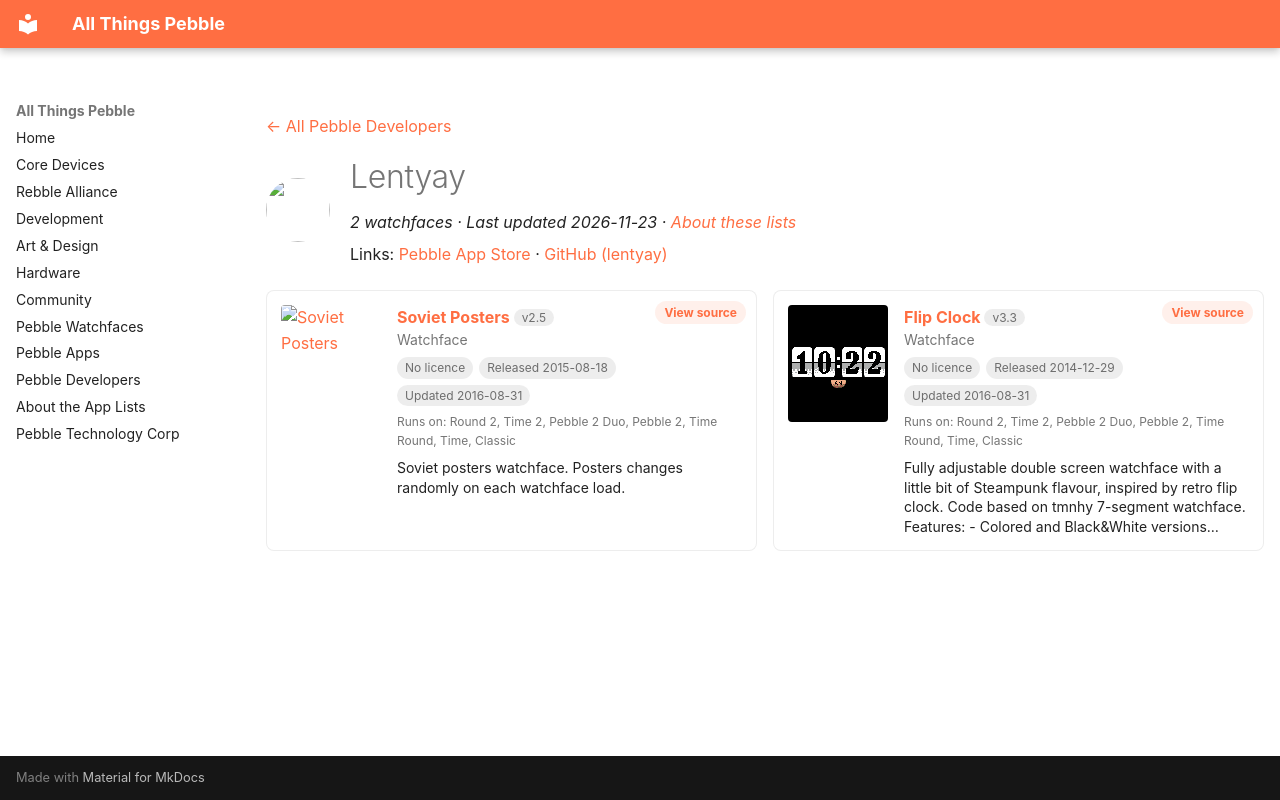

repository: saltedlolly/all-things-pebble · page: developers/lentyay.html · generator: mkdocs

---
title: "Lentyay"
hide:
  - toc
---

<!-- Generated by scripts/update_app_directory.py: do not edit by hand -->
[← All Pebble Developers](../developers.md)

<div class="dev-header" markdown>
<img class="dev-avatar" src="https://github.com/lentyay.png?size=128" alt="" width="64" height="64" loading="lazy" onerror="this.remove()">
<div class="dev-intro" markdown>

# Lentyay

*2 watchfaces · Last updated 2026-11-23 · [About these lists](../about-app-lists.md)*

Links: [Pebble App Store](https://apps.repebble.com/apps/dev/lentyay_534679bcff5c0324d3000210) · [GitHub (lentyay)](https://github.com/lentyay)

</div>
</div>

<div class="dev-controls" data-search-exclude hidden>
<div class="dev-filter" role="group" aria-label="Show"><button type="button" data-filter="all" aria-pressed="true">All <span>2</span></button><button type="button" data-filter="watchface" aria-pressed="false">Watchfaces <span>2</span></button><button type="button" data-filter="watchapp" aria-pressed="false" disabled>Apps <span>0</span></button></div>
<label class="dev-sort">Sort by <select><option value="updated">Recently updated</option><option value="released">Newest release</option><option value="title">A–Z</option></select></label>
</div>

<div class="app-grid dev-apps" data-search-exclude>
<div class="app-card" data-type="watchface" data-title="soviet posters" data-released="2015-08-18" data-updated="2016-08-31">
<a class="app-shot" href="https://apps.repebble.com/55d333ef704e469e27000001" data-search-exclude><img src="../images/apps/55d333ef704e469e27000001.png" alt="Soviet Posters" loading="lazy"></a>
<div class="app-info">
<h2 class="app-name" id="app-55d333ef704e469e27000001"><a href="https://apps.repebble.com/55d333ef704e469e27000001">Soviet Posters</a> <span class="app-version" title="Latest version" data-search-exclude>v2.5</span></h2>
<a class="app-source" href="https://github.com/lentyay/soviet-watchface" title="Source code" data-search-exclude>View source</a>
<div class="app-dev">Watchface</div>
<div class="app-tags" data-search-exclude><span class="app-licence app-licence--none" title="Licence">No licence</span> <span title="First published in the app store">Released 2015-08-18</span> <span title="Latest release in the app store">Updated 2016-08-31</span></div>
<div class="app-watches" title="Supported watches" data-search-exclude>Runs on: Round 2, Time 2, Pebble 2 Duo, Pebble 2, Time Round, Time, Classic</div>
<p class="app-desc">Soviet posters watchface. Posters changes randomly on each watchface load.</p>
</div>
</div>
<div class="app-card" data-type="watchface" data-title="flip clock" data-released="2014-12-29" data-updated="2016-08-31">
<a class="app-shot" href="https://apps.repebble.com/54a1169143ae82b64b000089" data-search-exclude><img src="../images/apps/54a1169143ae82b64b000089.png" alt="Flip Clock" loading="lazy"></a>
<div class="app-info">
<h2 class="app-name" id="app-54a1169143ae82b64b000089"><a href="https://apps.repebble.com/54a1169143ae82b64b000089">Flip Clock</a> <span class="app-version" title="Latest version" data-search-exclude>v3.3</span></h2>
<a class="app-source" href="https://github.com/lentyay/flip-watchface" title="Source code" data-search-exclude>View source</a>
<div class="app-dev">Watchface</div>
<div class="app-tags" data-search-exclude><span class="app-licence app-licence--none" title="Licence">No licence</span> <span title="First published in the app store">Released 2014-12-29</span> <span title="Latest release in the app store">Updated 2016-08-31</span></div>
<div class="app-watches" title="Supported watches" data-search-exclude>Runs on: Round 2, Time 2, Pebble 2 Duo, Pebble 2, Time Round, Time, Classic</div>
<p class="app-desc">Fully adjustable double screen watchface with a little bit of Steampunk flavour, inspired by retro flip clock. Code based on tmnhy 7-segment watchface. Features: - Colored and Black&amp;White versions…</p>
</div>
</div>
</div>
